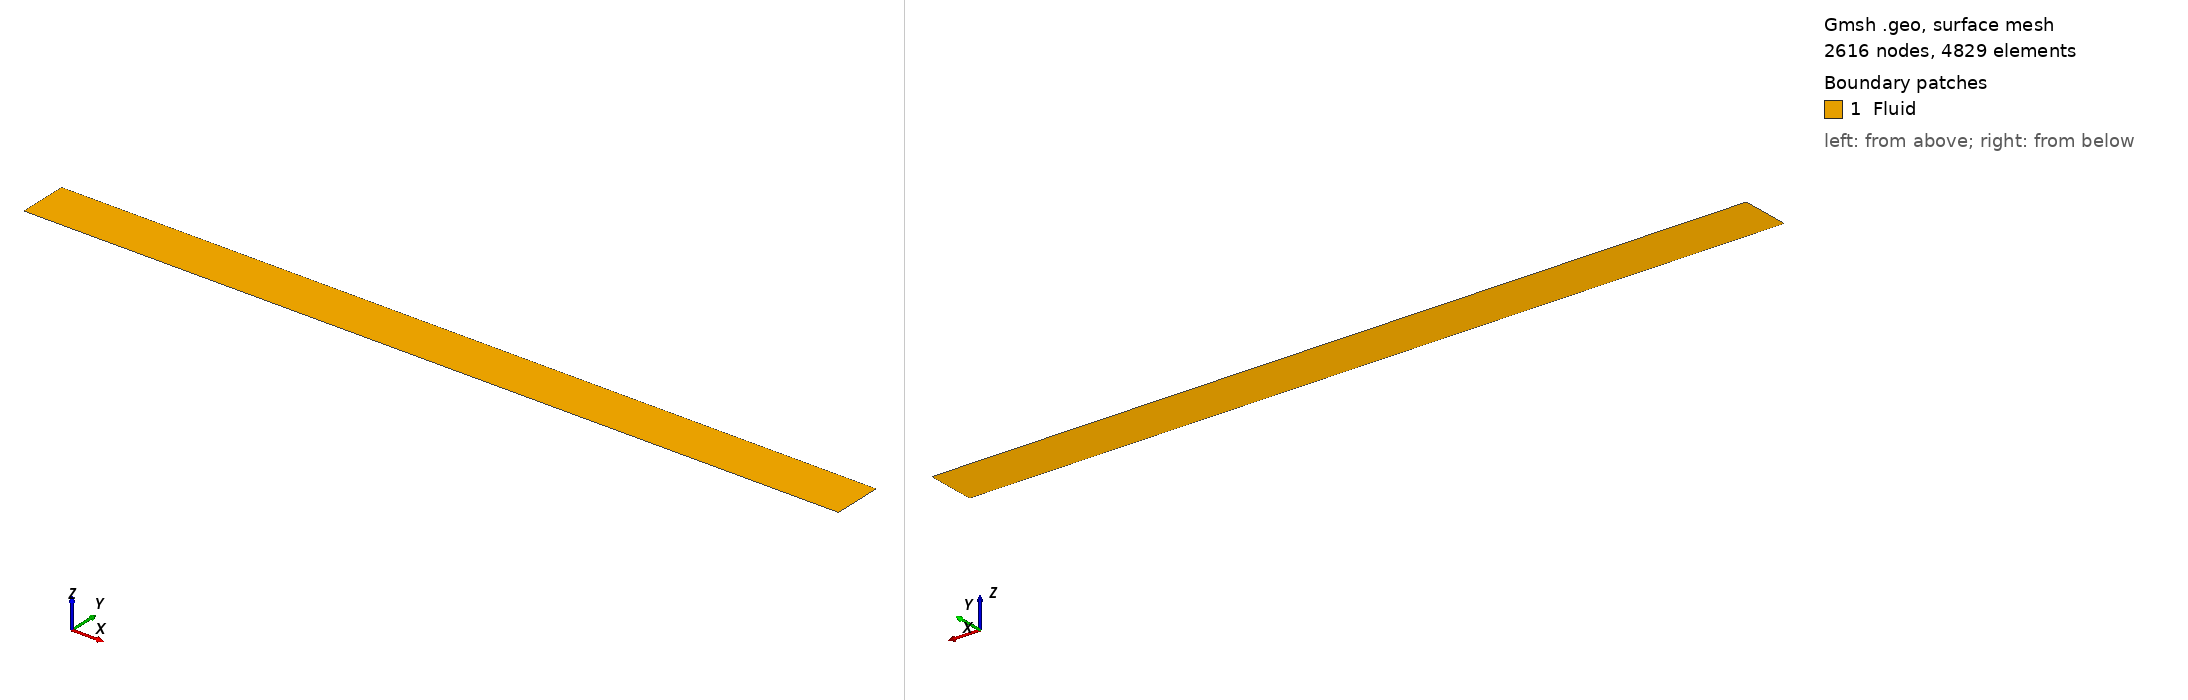

Gmsh geometry script, surface-meshed: 2616 nodes, 4829 surface elements. Boundary patches (legend numbers): 1 Fluid. Left view from above one corner, right view from below the opposite corner. Legend entries are the model's physical surfaces. The drawing asked Gmsh for element sizes between 1% and 20% of the model's largest extent; the script's own settings can give other sizes.

=== WellSimulatorMF8.geo (drawn) ===
// Gmsh project created on Mon Jul 15 18:34:03 2019
Lz0 = 6;
Lzf = 8;
Lr0 = 0.10;
Lrf = 0.22;
FLzf = 7.1;
FLz0 = 7.0;
MeshFactor = 8.0;
p1 = newp;
Point(p1) = {Lz0, Lr0, 1};
p2 = newp;
Point(p2) = {FLzf, Lr0, 1};
p3 = newp;
Point(p3) = {Lzf, Lr0, 1};
p4 = newp;
Point(p4) = {Lzf, Lrf, 1};
p5 = newp;
Point(p5) = {FLzf, Lrf, 1};
p6 = newp;
Point(p6) = {FLz0, Lrf, 1};
p7 = newp;
Point(p7) = {Lz0, Lrf, 1};
l1 = newl;
Line(l1) = {p1, p2}; Transfinite Line{l1} = 13*MeshFactor;
l2 = newl;
Line(l2) = {p2, p3}; Transfinite Line{l2} = 8*MeshFactor;
l3 = newl;
Line(l3) = {p3, p4}; Transfinite Line{l3} = 2*MeshFactor;
l4 = newl;
Line(l4) = {p4, p5}; Transfinite Line{l4} = 8*MeshFactor;
l5 = newl;
Line(l5) = {p5, p6};  Transfinite Line{l5} = 4*MeshFactor;
l6 = newl;
Line(l6) = {p6, p7};  Transfinite Line{l6} = 12*MeshFactor; 
l7 = newl;
Line(l7) = {p7, p1};  Transfinite Line{l7} = 4*MeshFactor;
ll1 = newll;
Line Loop(ll1) = {l1, l2, l3, l4, l5, l6, l7};
s1 = news;
Plane Surface(s1) = {ll1};
Physical Line("Inlet") = l7;
Physical Line("Outlet") = l5;
Physical Line("InnerPipe") = {l1,l2};
Physical Line("OuterWall") = {l4,l6};
Physical Line("BottomWall") = l3;
Physical Surface("Fluid") = s1;
